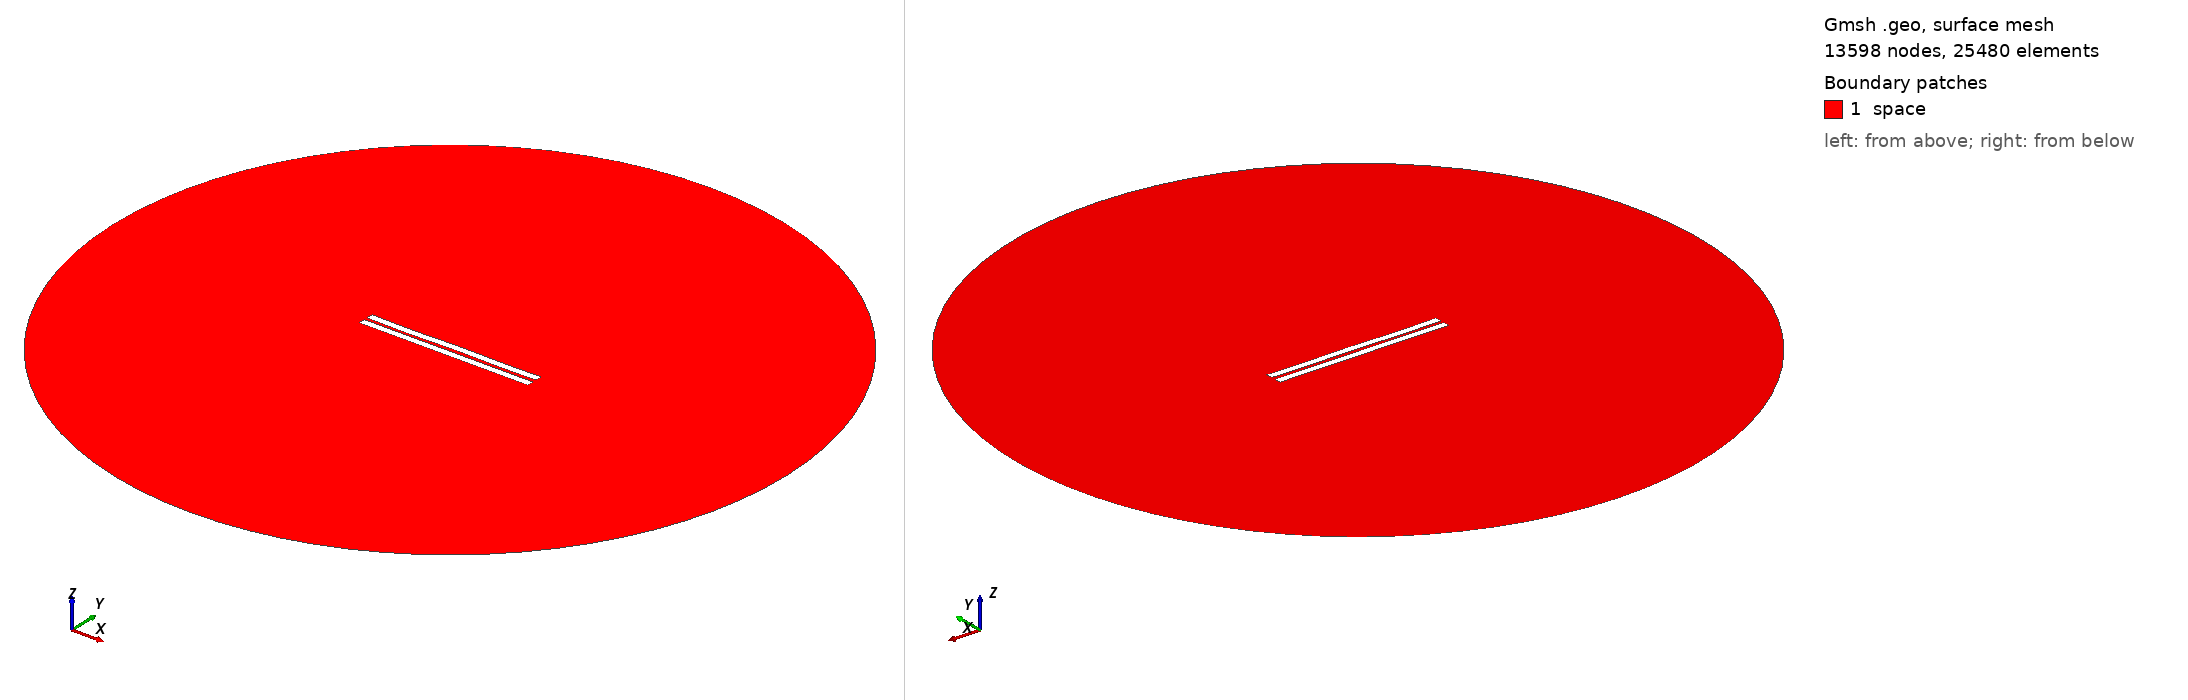

Gmsh geometry script, surface-meshed: 13598 nodes, 25480 surface elements. Boundary patches (legend numbers): 1 space. Left view from above one corner, right view from below the opposite corner. Legend entries are the model's physical surfaces. The drawing asked Gmsh for element sizes between 1% and 20% of the model's largest extent; the script's own settings can give other sizes.

=== 1681.geo (drawn) ===
//---------------------------------------
// Geometry kernel
//---------------------------------------

SetFactory("OpenCASCADE");



//---------------------------------------
// Parameters of the geometry
//---------------------------------------

// Overetch of the upper plate
overetch = 0.0;

// Distance between the plates
distance = 2.0;

// Discretization over the x axis (for the deformation)
nx = 50; 

// Length of the plate
L = 100 - overetch; 

// Number of modes
n = 4; 

// 1st mode coefficient
coeff(1) = 0.07499999999999998;
beta(1) = 0.596864 * 3.1415926535 / L;

// 2nd mode coefficient
coeff(2) = 0.0;
beta(2) = 1.49418 * 3.1415926535 / L;

// 3rd mode coefficient
coeff(3) = -0.075;
beta(3) = 2.50025 * 3.1415926535 / L;

// 4th mode coefficient
coeff(4) = -0.15;
beta(4) = 3.49999 * 3.1415926535 / L;



//---------------------------------------
// Upper plate (deformed rectangle)
//---------------------------------------

// Coordiantes of the upper plate
xmin = -50;
xmax = 50 - overetch;

// Height of the upper plate
yheight = 4 - 2 * overetch;

// Indexes of the points
UpperID[] = {};
LowerID[] = {};
LeftID[] = {};
RightID[] = {};

// Point index
p = 1;

// Horizontal edges
For i In {1:nx}
    x = xmin + (i-1)*(xmax - xmin)/(nx-1);

    y_bottom = distance / 2 + overetch;
    For j In {1:n}
        C = (Cosh(beta(j)*L) + Cos(beta(j)*L)) / (Sinh(beta(j)*L) + Sin(beta(j)*L));
        y_bottom  = y_bottom + coeff(j) * (Cosh(beta(j)*(x+50)) - Cos(beta(j)*(x+50)) - C * (Sinh(beta(j)*(x+50)) - Sin(beta(j)*(x+50))));
    EndFor

    y_top = y_bottom + yheight;

    Point(p) = {x, y_top, 0, 1.0};
    UpperID[i] = p;
    p = p + 1;

    Point(p) = {x, y_bottom, 0, 1.0};
    LowerID[i] = p;
    p = p + 1;
EndFor

// Create point lists
UpperPts[] = {}; LowerPts[] = {};
For i In {1:nx}
  UpperPts[] += {UpperID[i]};
  LowerPts[] += {LowerID[i]};
EndFor

// Build splines
Spline(1) = {UpperPts[]};
Spline(2) = {LowerPts[]};
Line(3) = {LowerPts[nx-1], UpperPts[nx-1]};
Line(4) = {LowerPts[0], UpperPts[0]};

// Build the plane surface
Curve Loop(1) = {2, 3, -1, -4};
Plane Surface(1) = {1};



//---------------------------------------
// Lower plate (rectangle)
//---------------------------------------

// Vertices
Point(1001) = {-50, -1, 0, 1.0};
Point(1002) = { 50, -1, 0, 1.0};
Point(1003) = { 50,  -5, 0, 1.0};
Point(1004) = {-50,  -5, 0, 1.0};

// Edges
Line(5) = {1001, 1002};
Line(6) = {1002, 1003};
Line(7) = {1003, 1004};
Line(8) = {1004, 1001};

// Plane surface
Line Loop(2) = {5, 6, 7, 8};
Plane Surface(2) = {2}; 



//---------------------------------------
// Outer (fictious) boundary
//---------------------------------------

// Points
Point(1005) = {0, 0, 0};       // Center
Point(1006) = {200, 0, 0};     // Start point
Point(1007) = {0, 200, 0};     // 90 degrees
Point(1008) = {-200, 0, 0};    // 180 degrees
Point(1009) = {0, -200, 0};    // 270 degrees

// Circle arcs (each needs start, center, end)
Circle(9) = {1006, 1005, 1007};
Circle(10) = {1007, 1005, 1008};
Circle(11) = {1008, 1005, 1009};
Circle(12) = {1009, 1005, 1006};

// Plane surface for the entire domain
Curve Loop(3) = {9, 10, 11, 12};
Surface(3) = {3};

// Subtract the plates from the whole domain to obtain the actual domain where we want to solve the equations
BooleanDifference{ Surface{3}; Delete; }{ Surface{1}; Surface{2}; Delete; }




//---------------------------------------
// Transfinite Lines/Curves
//---------------------------------------

// Set the number of points on the boundaries
r = 7;

// Plates
Transfinite Curve {1, 2} = 50*r Using Progression 1;
Transfinite Curve {3, 4} = 2*r Using Progression 1;
Transfinite Line {5, 7} = 50*r Using Progression 1;
Transfinite Line {6, 8} = 2*r Using Progression 1;

// Outer boundary
Transfinite Line {9, 10, 11, 12} = 20 Using Progression 1;



//---------------------------------------
// Physical groups
//---------------------------------------                

// Physical curves (boundaries)
Physical Line("force_segment", 10) = {2};
Physical Line("upper_plate", 11) = {1, 3, 4};
Physical Line("lower_plate", 12) = {5, 6, 7, 8};
Physical Line("boundary", 20) = {9, 10, 11, 12};

// Physical Surfaces
Physical Surface("space", 30) = {3};



//---------------------------------------
// 6. Generate the Mesh
//---------------------------------------

// 2D mesh generation
Mesh 2;
